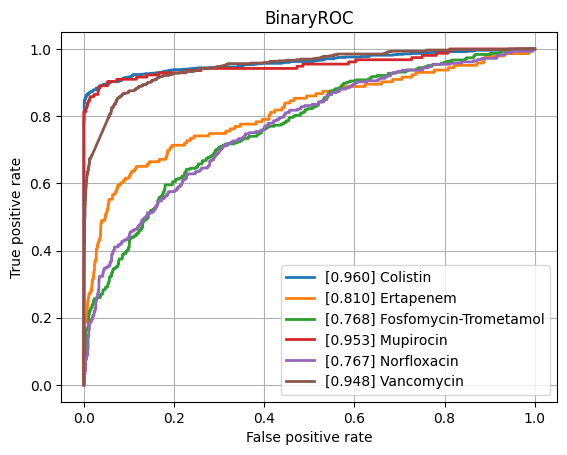

Data behind this chart, as committed beside it:
class, ROCAUC, n_positives, n_negatives
Amikacin, 0.9351, 1111, 5382
Amoxicillin-Clavulanic acid, 0.8641, 4204, 5999
Ampicillin, 0.8967, 10010, 5719
Ampicillin-Amoxicillin, 0.9222, 5567, 1019
Cefazolin, 0.918, 967, 1146
Cefepime, 0.8982, 3537, 8042
Cefpodoxime, 0.8254, 493, 907
Ceftazidime, 0.8564, 4421, 12101
Ceftriaxone, 0.8556, 3764, 10078
Cefuroxime, 0.9232, 6591, 1688
Ciprofloxacin, 0.8543, 6582, 16405
Clindamycin, 0.8757, 5611, 5661
Colistin, 0.9601, 747, 3632
Cotrimoxazole, 0.8481, 8111, 17142
Ertapenem, 0.8103, 143, 5478
Erythromycin, 0.8703, 5620, 4537
Fosfomycin, 0.8575, 1843, 6914
Fosfomycin-Trometamol, 0.7677, 304, 972
Fusidic acid, 0.8481, 855, 1836
Gentamicin, 0.9332, 9230, 11403
Imipenem, 0.942, 7693, 15906
Levofloxacin, 0.9172, 3378, 5845
Meropenem, 0.8893, 2436, 15860
Mupirocin, 0.9527, 155, 1235
Nitrofurantoin, 0.8265, 380, 3187
Norfloxacin, 0.7669, 285, 1462
Oxacillin, 0.8971, 2791, 3926
Penicillin, 0.9141, 2811, 1022
Piperacillin-Tazobactam, 0.8462, 6313, 13644
Rifampicin, 0.8671, 280, 6931
Teicoplanin, 0.8934, 83, 1854
Tetracycline, 0.8463, 1706, 5308
Tobramycin, 0.925, 1265, 4295
Vancomycin, 0.9481, 594, 12428
micro, 0.9117, , 
macro, 0.8809, , 
